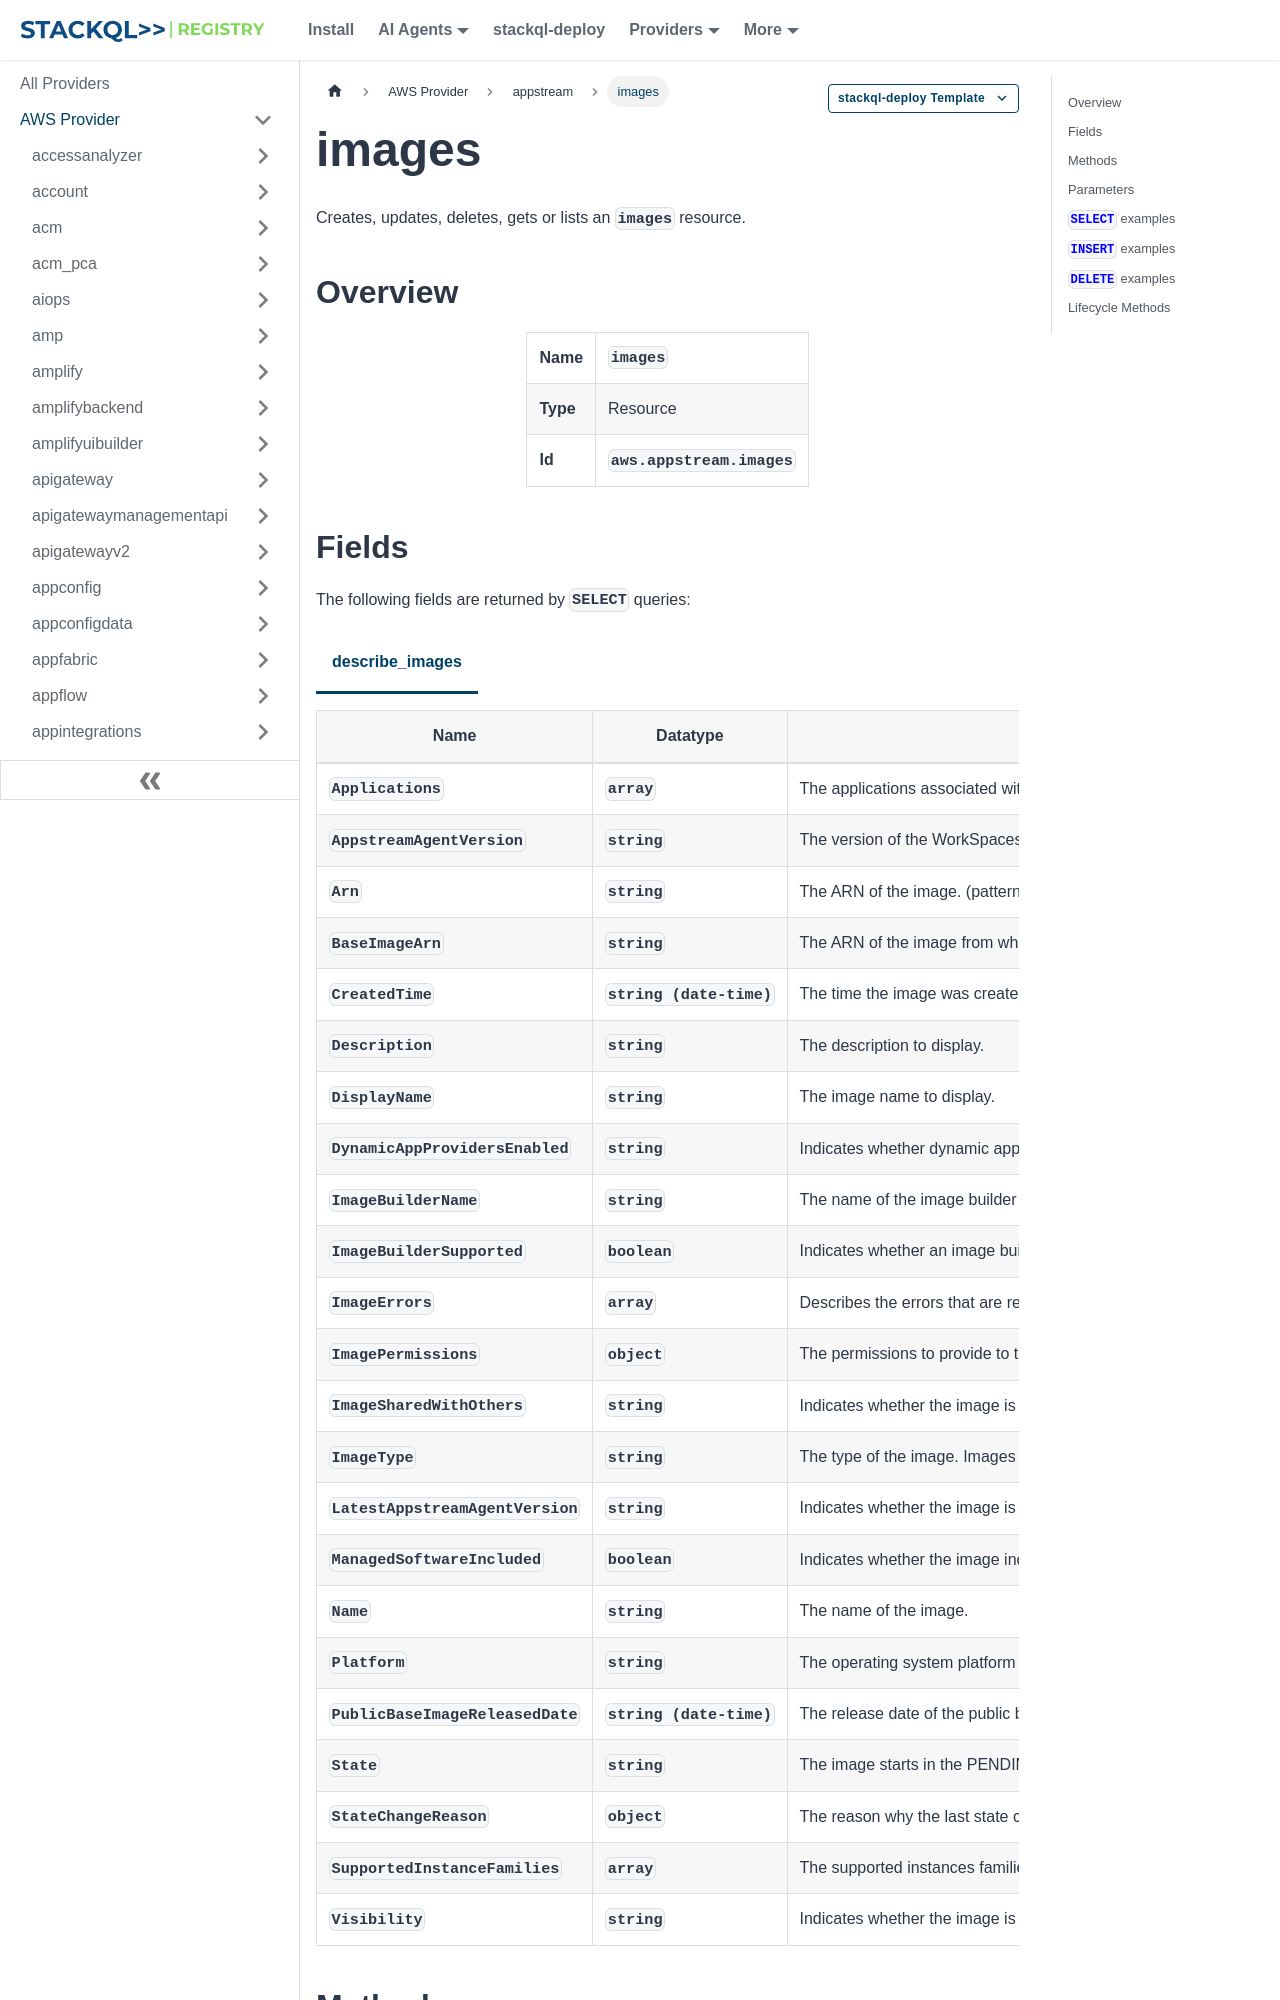

repository: stackql-registry/stackql-provider-aws · page: services/appstream/images.html · generator: docusaurus

--- 
title: images
hide_title: false
hide_table_of_contents: false
keywords:
  - images
  - appstream
  - aws
  - infrastructure-as-code
  - configuration-as-data
  - cloud inventory
description: Query, deploy and manage aws resources using SQL
custom_edit_url: null
image: /img/stackql-aws-provider-featured-image.png
---

import CopyableCode from '@site/src/components/CopyableCode/CopyableCode';
import CodeBlock from '@theme/CodeBlock';
import Tabs from '@theme/Tabs';
import TabItem from '@theme/TabItem';

Creates, updates, deletes, gets or lists an <code>images</code> resource.

## Overview
<table><tbody>
<tr><td><b>Name</b></td><td><CopyableCode code="images" /></td></tr>
<tr><td><b>Type</b></td><td>Resource</td></tr>
<tr><td><b>Id</b></td><td><CopyableCode code="aws.appstream.images" /></td></tr>
</tbody></table>
